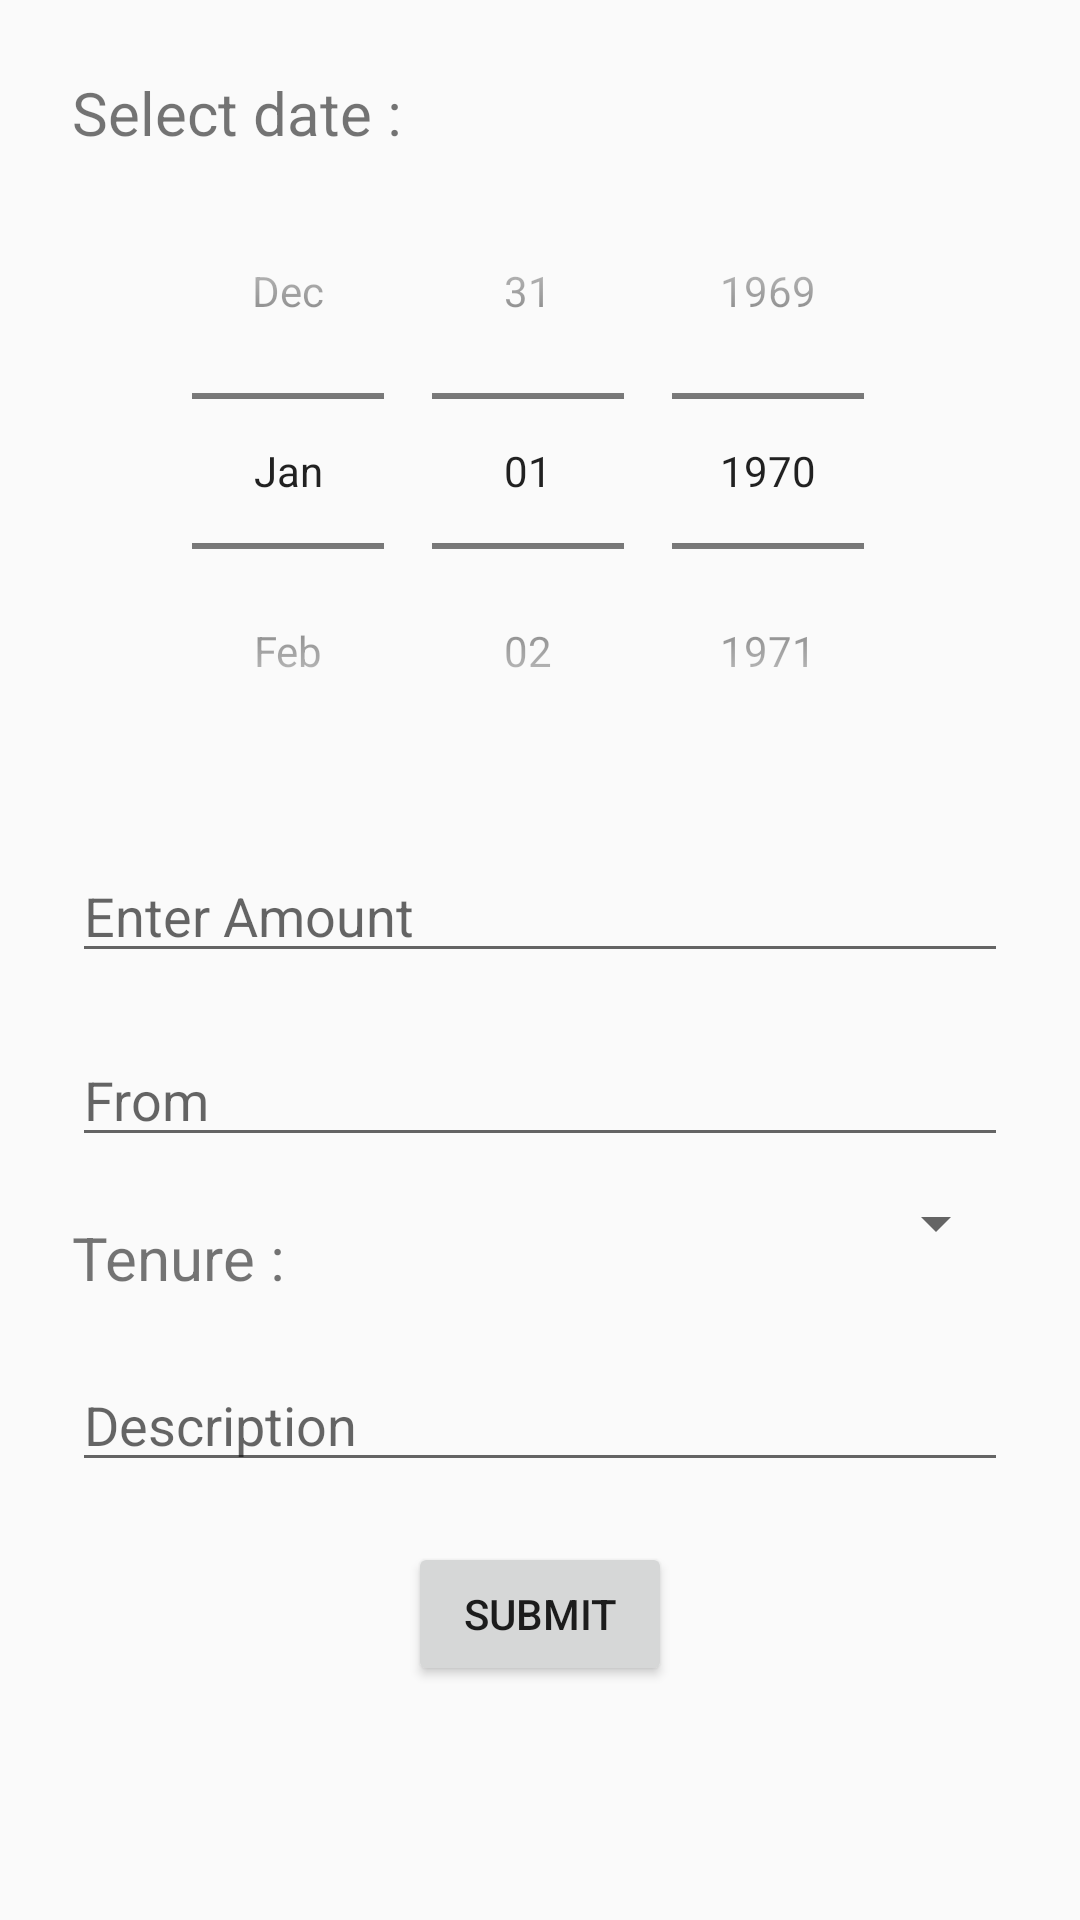

Produce the Android XML layout that renders to this screen, including the resource entries it uses.
<!-- AndroidManifest.xml: application theme AppTheme -->
<!-- res/layout/activity_add_loan.xml -->
<?xml version="1.0" encoding="utf-8"?>
<androidx.core.widget.NestedScrollView
    xmlns:android="http://schemas.android.com/apk/res/android"
    xmlns:app="http://schemas.android.com/apk/res-auto"
    xmlns:tools="http://schemas.android.com/tools"
    android:layout_width="fill_parent"
    android:layout_height="fill_parent">
    <androidx.constraintlayout.widget.ConstraintLayout
        android:layout_width="match_parent"
        android:layout_height="match_parent"
        tools:context=".addLoan">

        <TextView
            android:id="@+id/date_label"
            android:layout_width="wrap_content"
            android:layout_height="wrap_content"
            android:layout_marginTop="24dp"
            android:layout_marginStart="24dp"
            android:text="Select date : "
            android:textSize="20dp"
            app:layout_constraintStart_toStartOf="parent"
            app:layout_constraintTop_toTopOf="parent" />

        <DatePicker
            android:id="@+id/timestamp"
            android:layout_width="0dp"
            android:layout_height="wrap_content"
            android:layout_marginEnd="24dp"
            android:layout_marginStart="24dp"
            android:calendarViewShown="false"
            android:datePickerMode="spinner"
            android:textSize="15sp"
            app:layout_constraintEnd_toEndOf="parent"
            app:layout_constraintStart_toStartOf="parent"
            app:layout_constraintTop_toBottomOf="@id/date_label" />

        <EditText
            android:id="@+id/amount"
            android:layout_width="0dp"
            android:layout_height="wrap_content"
            android:layout_marginStart="24dp"
            android:layout_marginTop="20dp"
            android:layout_marginEnd="24dp"
            android:ems="10"
            android:hint="@string/enter_amount"
            android:inputType="number"
            app:layout_constraintEnd_toEndOf="parent"
            app:layout_constraintStart_toStartOf="parent"
            app:layout_constraintTop_toBottomOf="@+id/timestamp" />

        <EditText
            android:id="@+id/from"
            android:layout_width="0dp"
            android:layout_height="wrap_content"
            android:layout_marginStart="24dp"
            android:layout_marginTop="20dp"
            android:layout_marginEnd="24dp"
            android:ems="15"
            android:hint="From"
            app:layout_constraintEnd_toEndOf="parent"
            app:layout_constraintStart_toStartOf="parent"
            app:layout_constraintTop_toBottomOf="@+id/amount" />

        <TextView
            android:id="@+id/tenure_label"
            android:layout_width="wrap_content"
            android:layout_height="wrap_content"
            android:layout_marginTop="20dp"
            android:layout_marginStart="24dp"
            android:text="Tenure : "
            android:textSize="20dp"
            app:layout_constraintStart_toStartOf="parent"
            app:layout_constraintTop_toBottomOf="@id/from"/>

        <Spinner
            android:id="@+id/tenure"
            android:layout_width="150dp"
            android:layout_height="wrap_content"
            android:layout_marginTop="10dp"
            android:layout_marginEnd="24dp"
            android:textSize="20dp"
            app:layout_constraintEnd_toEndOf="parent"
            app:layout_constraintTop_toBottomOf="@+id/from" />

        <EditText
            android:id="@+id/newTenure"
            android:layout_width="0dp"
            android:layout_height="wrap_content"
            android:layout_marginTop="20dp"
            android:layout_marginStart="24dp"
            android:layout_marginEnd="24dp"
            android:ems="15"
            android:visibility="gone"
            android:hint="Tenure in Months"
            android:inputType="number"
            app:layout_constraintEnd_toEndOf="parent"
            app:layout_constraintStart_toStartOf="parent"
            app:layout_constraintTop_toBottomOf="@+id/tenure_label" />

        <EditText
            android:id="@+id/description"
            android:layout_width="0dp"
            android:layout_height="wrap_content"
            android:layout_marginStart="24dp"
            android:layout_marginTop="20dp"
            android:layout_marginEnd="24dp"
            android:ems="15"
            android:hint="Description"
            android:inputType="textMultiLine"
            app:layout_constraintEnd_toEndOf="parent"
            app:layout_constraintStart_toStartOf="parent"
            app:layout_constraintTop_toBottomOf="@+id/newTenure" />

        <Button
            android:id="@+id/submit"
            android:layout_width="wrap_content"
            android:layout_height="wrap_content"
            android:layout_marginTop="20dp"
            android:text="Submit"
            app:layout_constraintEnd_toEndOf="parent"
            app:layout_constraintStart_toStartOf="parent"
            app:layout_constraintTop_toBottomOf="@+id/description" />

        <ProgressBar
            android:id="@+id/loading"
            android:layout_width="wrap_content"
            android:layout_height="wrap_content"
            android:layout_gravity="center"
            android:visibility="gone"
            app:layout_constraintBottom_toBottomOf="@+id/description"
            app:layout_constraintEnd_toEndOf="parent"
            app:layout_constraintStart_toStartOf="parent"
            app:layout_constraintTop_toTopOf="@+id/amount"
            app:layout_constraintVertical_bias="0.3" />

    </androidx.constraintlayout.widget.ConstraintLayout>
</androidx.core.widget.NestedScrollView>
<!-- resources referenced by this layout -->
<resources>
  <string name="enter_amount">Enter Amount</string>
  <style name="AppTheme" parent="Theme.AppCompat.Light.DarkActionBar">
          
          <item name="colorPrimary">@color/colorPrimary</item>
          <item name="colorPrimaryDark">@color/colorPrimaryDark</item>
          <item name="colorAccent">@color/colorAccent</item>
      </style>
  <!-- not gathered from this repository: default colours our renderer supplied (Android Studio template values) -->
  <color name="colorPrimary">#FF6200EE</color>
  <color name="colorPrimaryDark">#FF3700B3</color>
  <color name="colorAccent">#FF03DAC5</color>
</resources>
